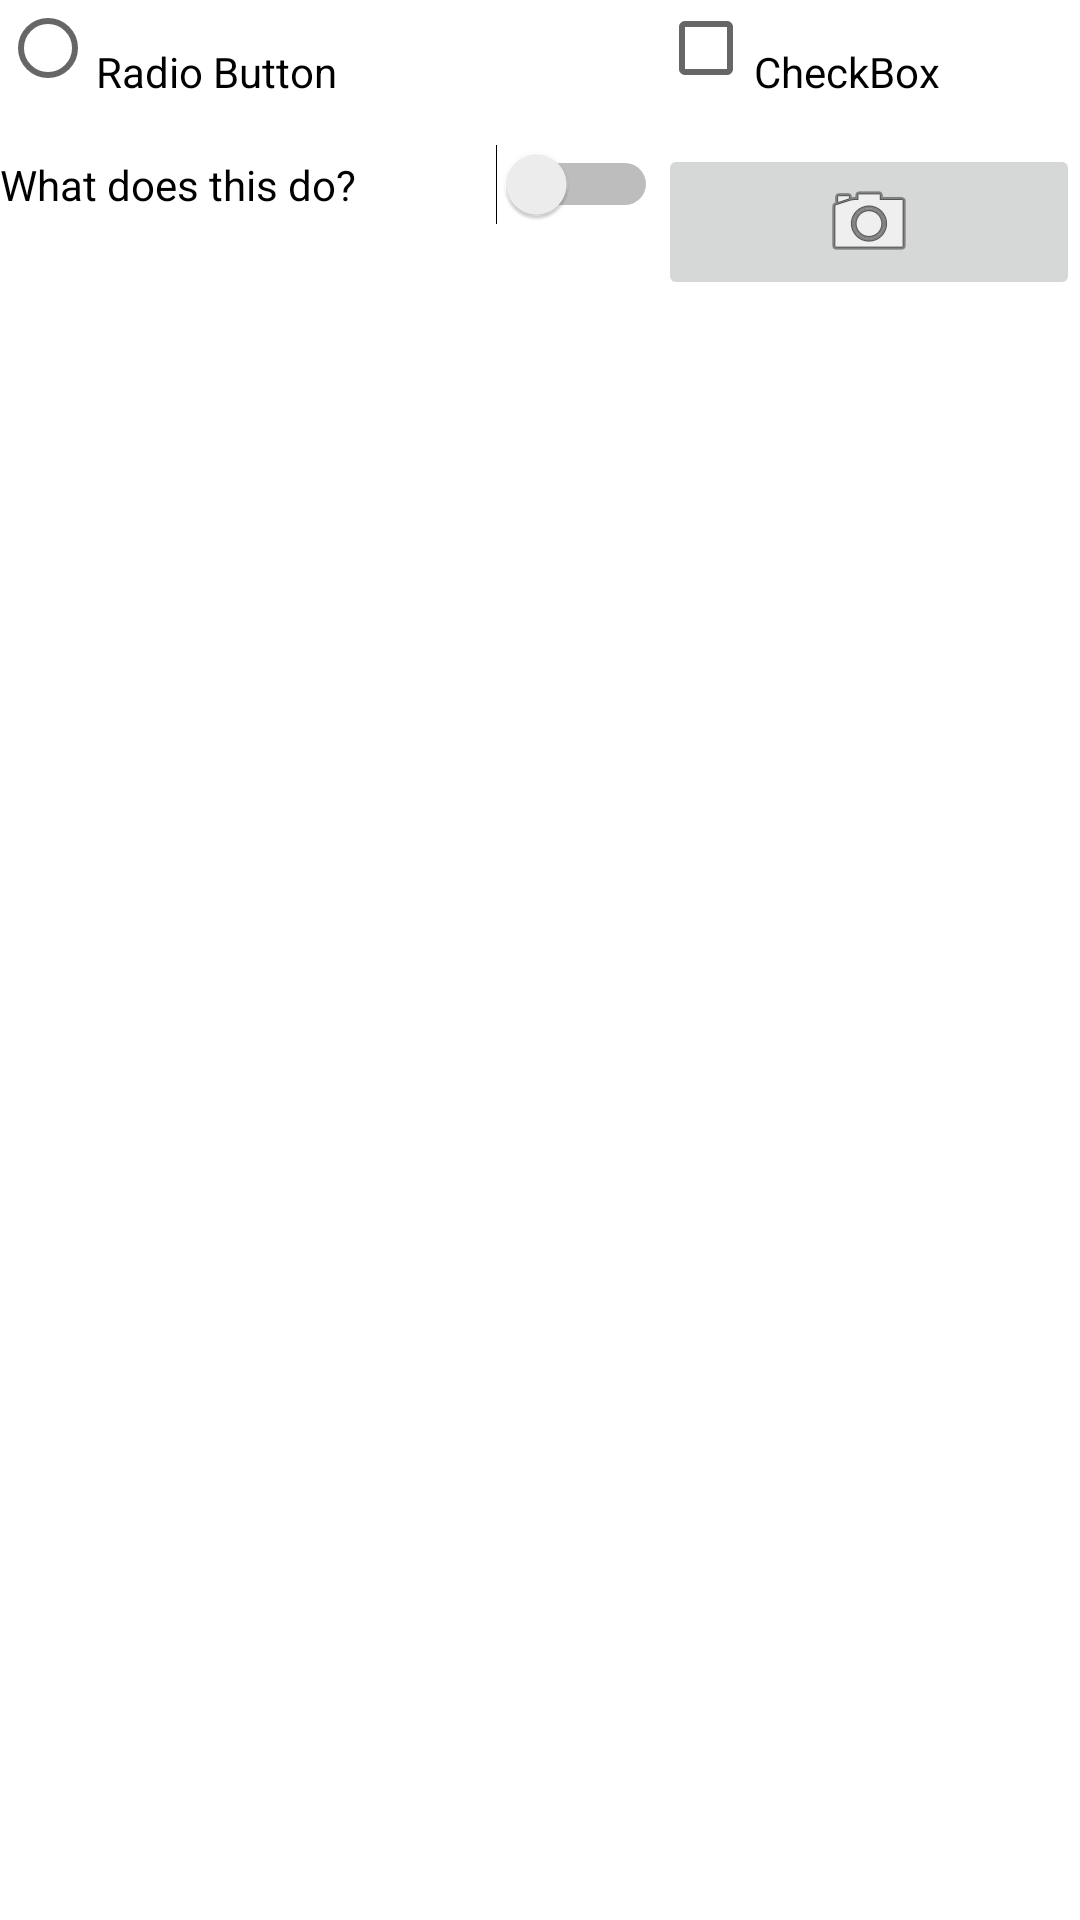

The Android layout XML behind this screen, and the referenced resources:
<!-- AndroidManifest.xml: application theme Theme.AndroidApplications -->
<!-- res/layout/activity_list_items.xml -->
<?xml version="1.0" encoding="utf-8"?>
<androidx.coordinatorlayout.widget.CoordinatorLayout
    xmlns:android="http://schemas.android.com/apk/res/android"
    xmlns:tools="http://schemas.android.com/tools"
    android:layout_width="match_parent"
    android:layout_height="match_parent"
    android:id="@+id/coordinator_layout">
    <GridLayout xmlns:android="http://schemas.android.com/apk/res/android"
        xmlns:app="http://schemas.android.com/apk/res-auto"
        xmlns:tools="http://schemas.android.com/tools"
        android:rowCount="2"
        android:columnCount="2"
        android:layout_width="match_parent"
        android:layout_height="wrap_content"
        tools:context=".ListItemsActivity">


        <RadioButton
            android:id="@+id/radio_button"
            android:layout_width="wrap_content"
            android:layout_height="wrap_content"
            android:text="@string/radiobutton"
            android:layout_columnWeight="1"
            android:gravity="fill">

        </RadioButton>

        <CheckBox
            android:id="@+id/checkbox"
            android:layout_width="wrap_content"
            android:layout_height="wrap_content"
            android:text="@string/checkbox"
            android:layout_columnWeight="1"
            android:gravity="fill">

        </CheckBox>

        <Switch
            android:id="@+id/switch1"
            android:layout_width="wrap_content"
            android:layout_height="wrap_content"
            android:text="@string/switch1"
            android:layout_columnWeight="1"
            android:gravity="fill">

        </Switch>

        <ImageButton
            android:id="@+id/imgbtn"
            android:layout_width="wrap_content"
            android:layout_height="wrap_content"
            android:layout_columnWeight="1"
            android:gravity="fill"
            android:src="@android:drawable/ic_menu_camera">

        </ImageButton>


    </GridLayout>
</androidx.coordinatorlayout.widget.CoordinatorLayout>
<!-- resources referenced by this layout -->
<resources>
  <string name="checkbox">CheckBox</string>
  <string name="radiobutton">Radio Button</string>
  <string name="switch1">What does this do?</string>
  <style name="Theme.AndroidApplications" parent="Theme.MaterialComponents.DayNight.DarkActionBar">
          
          <item name="colorPrimary">@color/purple_500</item>
          <item name="colorPrimaryVariant">@color/purple_700</item>
          <item name="colorOnPrimary">@color/white</item>
          
          <item name="colorSecondary">@color/teal_200</item>
          <item name="colorSecondaryVariant">@color/teal_700</item>
          <item name="colorOnSecondary">@color/black</item>
          
          <item name="android:statusBarColor" tools:targetApi="l">?attr/colorPrimaryVariant</item>
          
      </style>
  <!-- not gathered from this repository: default colours our renderer supplied (Android Studio template values) -->
  <color name="purple_500">#FF6200EE</color>
  <color name="purple_700">#FF3700B3</color>
  <color name="teal_200">#FF03DAC5</color>
  <color name="teal_700">#FF018786</color>
  <color name="black">#FF000000</color>
  <color name="white">#FFFFFFFF</color>
</resources>
